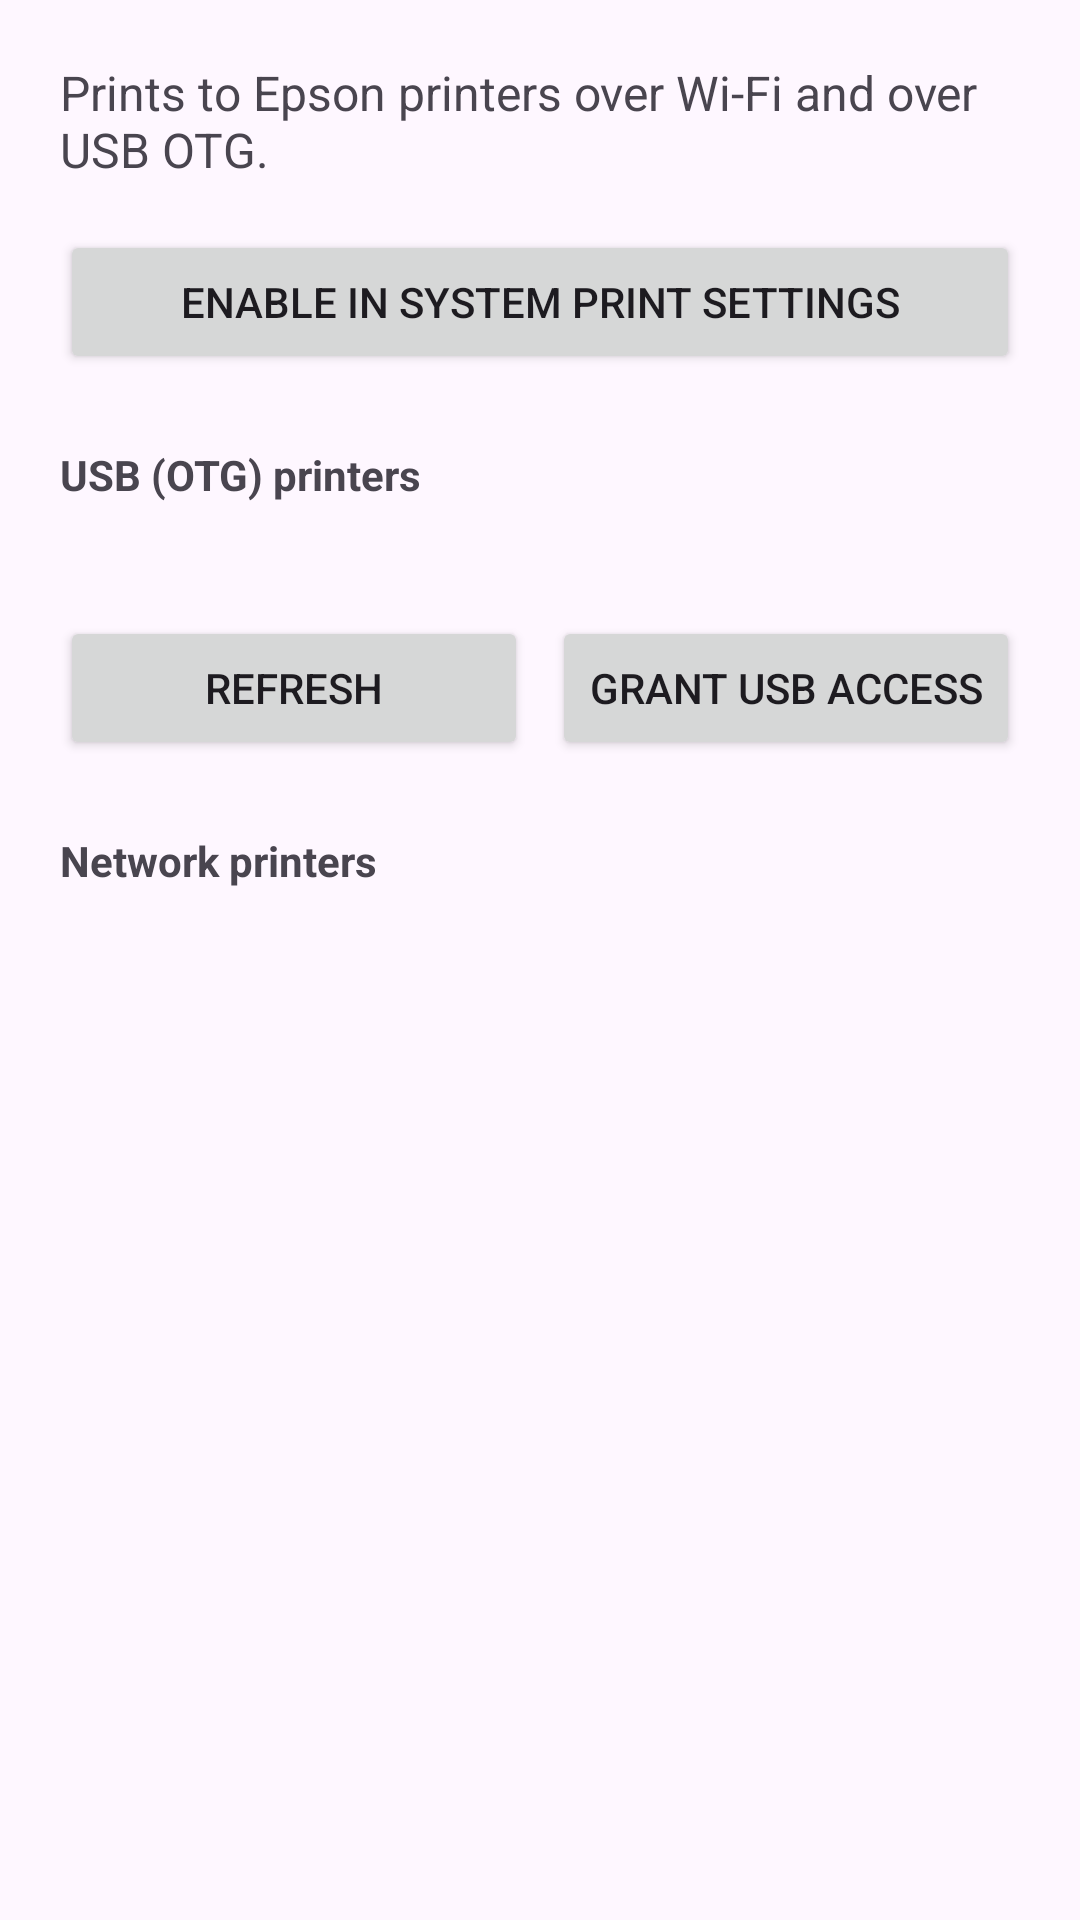

Layout XML and referenced resources for this Android screen:
<!-- AndroidManifest.xml: application theme Theme.EpsonMax -->
<!-- res/layout/activity_main.xml -->
<?xml version="1.0" encoding="utf-8"?>
<ScrollView xmlns:android="http://schemas.android.com/apk/res/android"
    android:layout_width="match_parent"
    android:layout_height="match_parent">

    <LinearLayout
        android:layout_width="match_parent"
        android:layout_height="wrap_content"
        android:orientation="vertical"
        android:padding="20dp">

        <TextView
            android:id="@+id/intro"
            android:layout_width="match_parent"
            android:layout_height="wrap_content"
            android:text="@string/main_intro"
            android:textSize="16sp" />

        <Button
            android:id="@+id/btnPrintSettings"
            android:layout_width="match_parent"
            android:layout_height="wrap_content"
            android:layout_marginTop="16dp"
            android:text="@string/open_print_settings" />

        <TextView
            android:layout_width="match_parent"
            android:layout_height="wrap_content"
            android:layout_marginTop="24dp"
            android:text="@string/usb_section"
            android:textStyle="bold" />

        <TextView
            android:id="@+id/usbList"
            android:layout_width="match_parent"
            android:layout_height="wrap_content"
            android:layout_marginTop="8dp"
            android:fontFamily="monospace"
            android:textSize="13sp" />

        <LinearLayout
            android:layout_width="match_parent"
            android:layout_height="wrap_content"
            android:layout_marginTop="12dp"
            android:orientation="horizontal">

            <Button
                android:id="@+id/btnRefresh"
                android:layout_width="0dp"
                android:layout_weight="1"
                android:layout_height="wrap_content"
                android:text="@string/refresh" />

            <Button
                android:id="@+id/btnGrant"
                android:layout_width="0dp"
                android:layout_weight="1"
                android:layout_height="wrap_content"
                android:layout_marginStart="8dp"
                android:text="@string/grant_usb" />
        </LinearLayout>

        <TextView
            android:layout_width="match_parent"
            android:layout_height="wrap_content"
            android:layout_marginTop="24dp"
            android:text="@string/net_section"
            android:textStyle="bold" />

        <TextView
            android:id="@+id/netList"
            android:layout_width="match_parent"
            android:layout_height="wrap_content"
            android:layout_marginTop="8dp"
            android:fontFamily="monospace"
            android:textSize="13sp" />
    </LinearLayout>
</ScrollView>
<!-- resources referenced by this layout -->
<resources>
  <string name="grant_usb">Grant USB access</string>
  <string name="main_intro">Prints to Epson printers over Wi-Fi and over USB OTG.</string>
  <string name="net_section">Network printers</string>
  <string name="open_print_settings">Enable in system print settings</string>
  <string name="refresh">Refresh</string>
  <string name="usb_section">USB (OTG) printers</string>
  <style name="Theme.EpsonMax" parent="Theme.Material3.DayNight">
          
          <item name="preferenceTheme">@style/PreferenceThemeOverlay</item>
      </style>
</resources>
